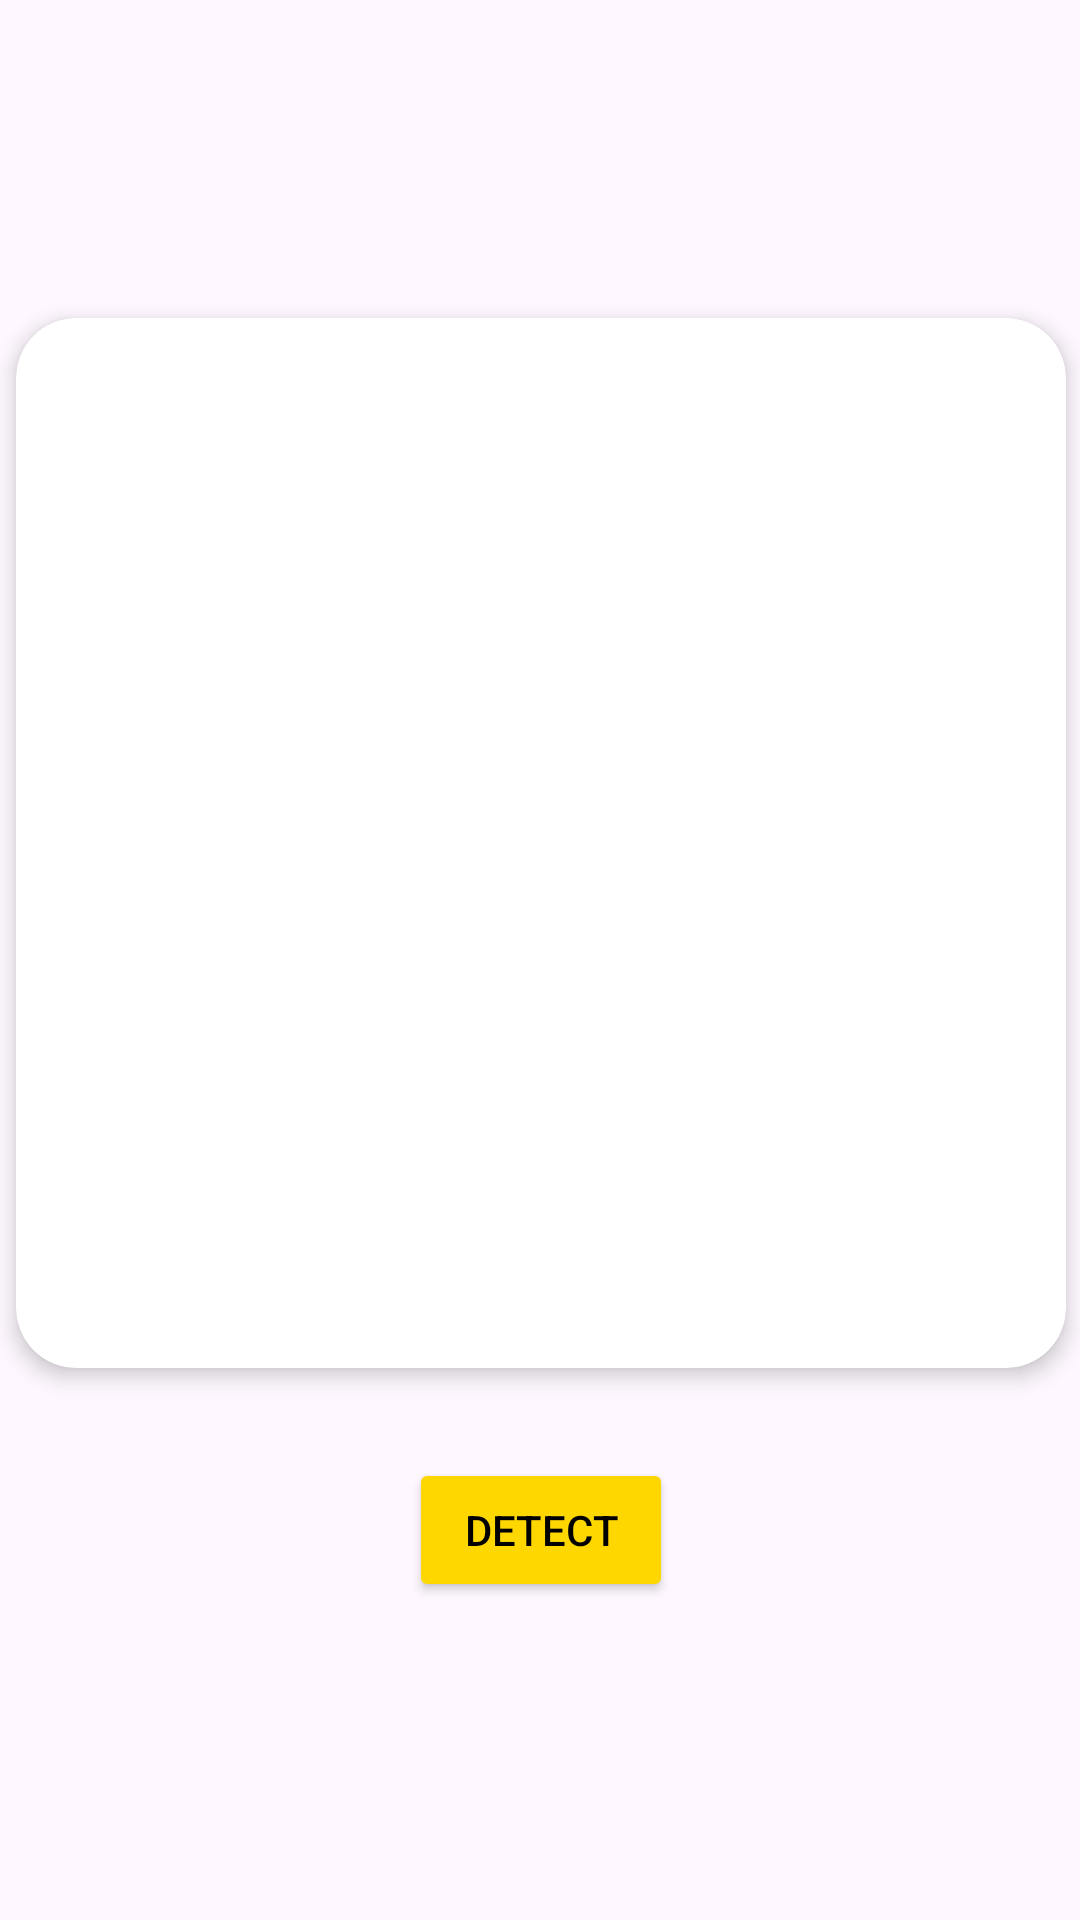

Android layout source for this screen:
<!-- AndroidManifest.xml: application theme Theme.Test4 -->
<!-- res/layout/activity_process_image.xml -->
<?xml version="1.0" encoding="utf-8"?>
<androidx.constraintlayout.widget.ConstraintLayout xmlns:android="http://schemas.android.com/apk/res/android"
    xmlns:app="http://schemas.android.com/apk/res-auto"
    xmlns:tools="http://schemas.android.com/tools"
    android:id="@+id/relativeLayout"
    android:layout_width="match_parent"
    android:layout_height="match_parent">

    
    <FrameLayout
        android:id="@+id/ucrop_frame"
        android:layout_width="360dp"
        android:layout_height="15dp"
        app:layout_constraintBottom_toBottomOf="parent"
        app:layout_constraintEnd_toEndOf="parent"
        app:layout_constraintStart_toStartOf="parent"
        app:layout_constraintTop_toTopOf="parent"
        app:layout_constraintVertical_bias="0.05" />

    <LinearLayout
        android:layout_width="410dp"
        android:layout_height="509dp"
        android:orientation="vertical"
        app:layout_constraintBottom_toBottomOf="parent"
        app:layout_constraintEnd_toEndOf="parent"
        app:layout_constraintStart_toStartOf="parent"
        app:layout_constraintTop_toTopOf="parent"
        android:gravity="center_horizontal|center_vertical">

        <androidx.cardview.widget.CardView
            android:id="@+id/cardView"
            android:layout_width="350dp"
            android:layout_height="350dp"
            android:layout_marginStart="30dp"
            android:layout_marginEnd="30dp"
            android:layout_marginBottom="30dp"
            app:cardCornerRadius="20dp"
            app:cardElevation="4dp">

            
            <ImageView
                android:id="@+id/imageView"
                android:layout_width="match_parent"
                android:layout_height="match_parent"
                android:scaleType="centerCrop" />
        </androidx.cardview.widget.CardView>

        <Button
            android:id="@+id/btn_crop"
            android:layout_width="wrap_content"
            android:layout_height="wrap_content"
            android:text="Detect"
            android:textColor="#000000"
            android:backgroundTint="#FFD700"
            android:layout_gravity="center" />


</LinearLayout>

    </androidx.constraintlayout.widget.ConstraintLayout>
<!-- resources referenced by this layout -->
<resources>
  <style name="Theme.Test4" parent="Base.Theme.Test4" />
  <style name="Base.Theme.Test4" parent="Theme.Material3.DayNight.NoActionBar">
          <item name="colorPrimary">@color/purple_500</item>
          <item name="colorPrimaryVariant">@color/purple_700</item>
      </style>
  <color name="purple_500">#4CAF50</color>
  <color name="purple_700">#FFEB3B</color>
</resources>
